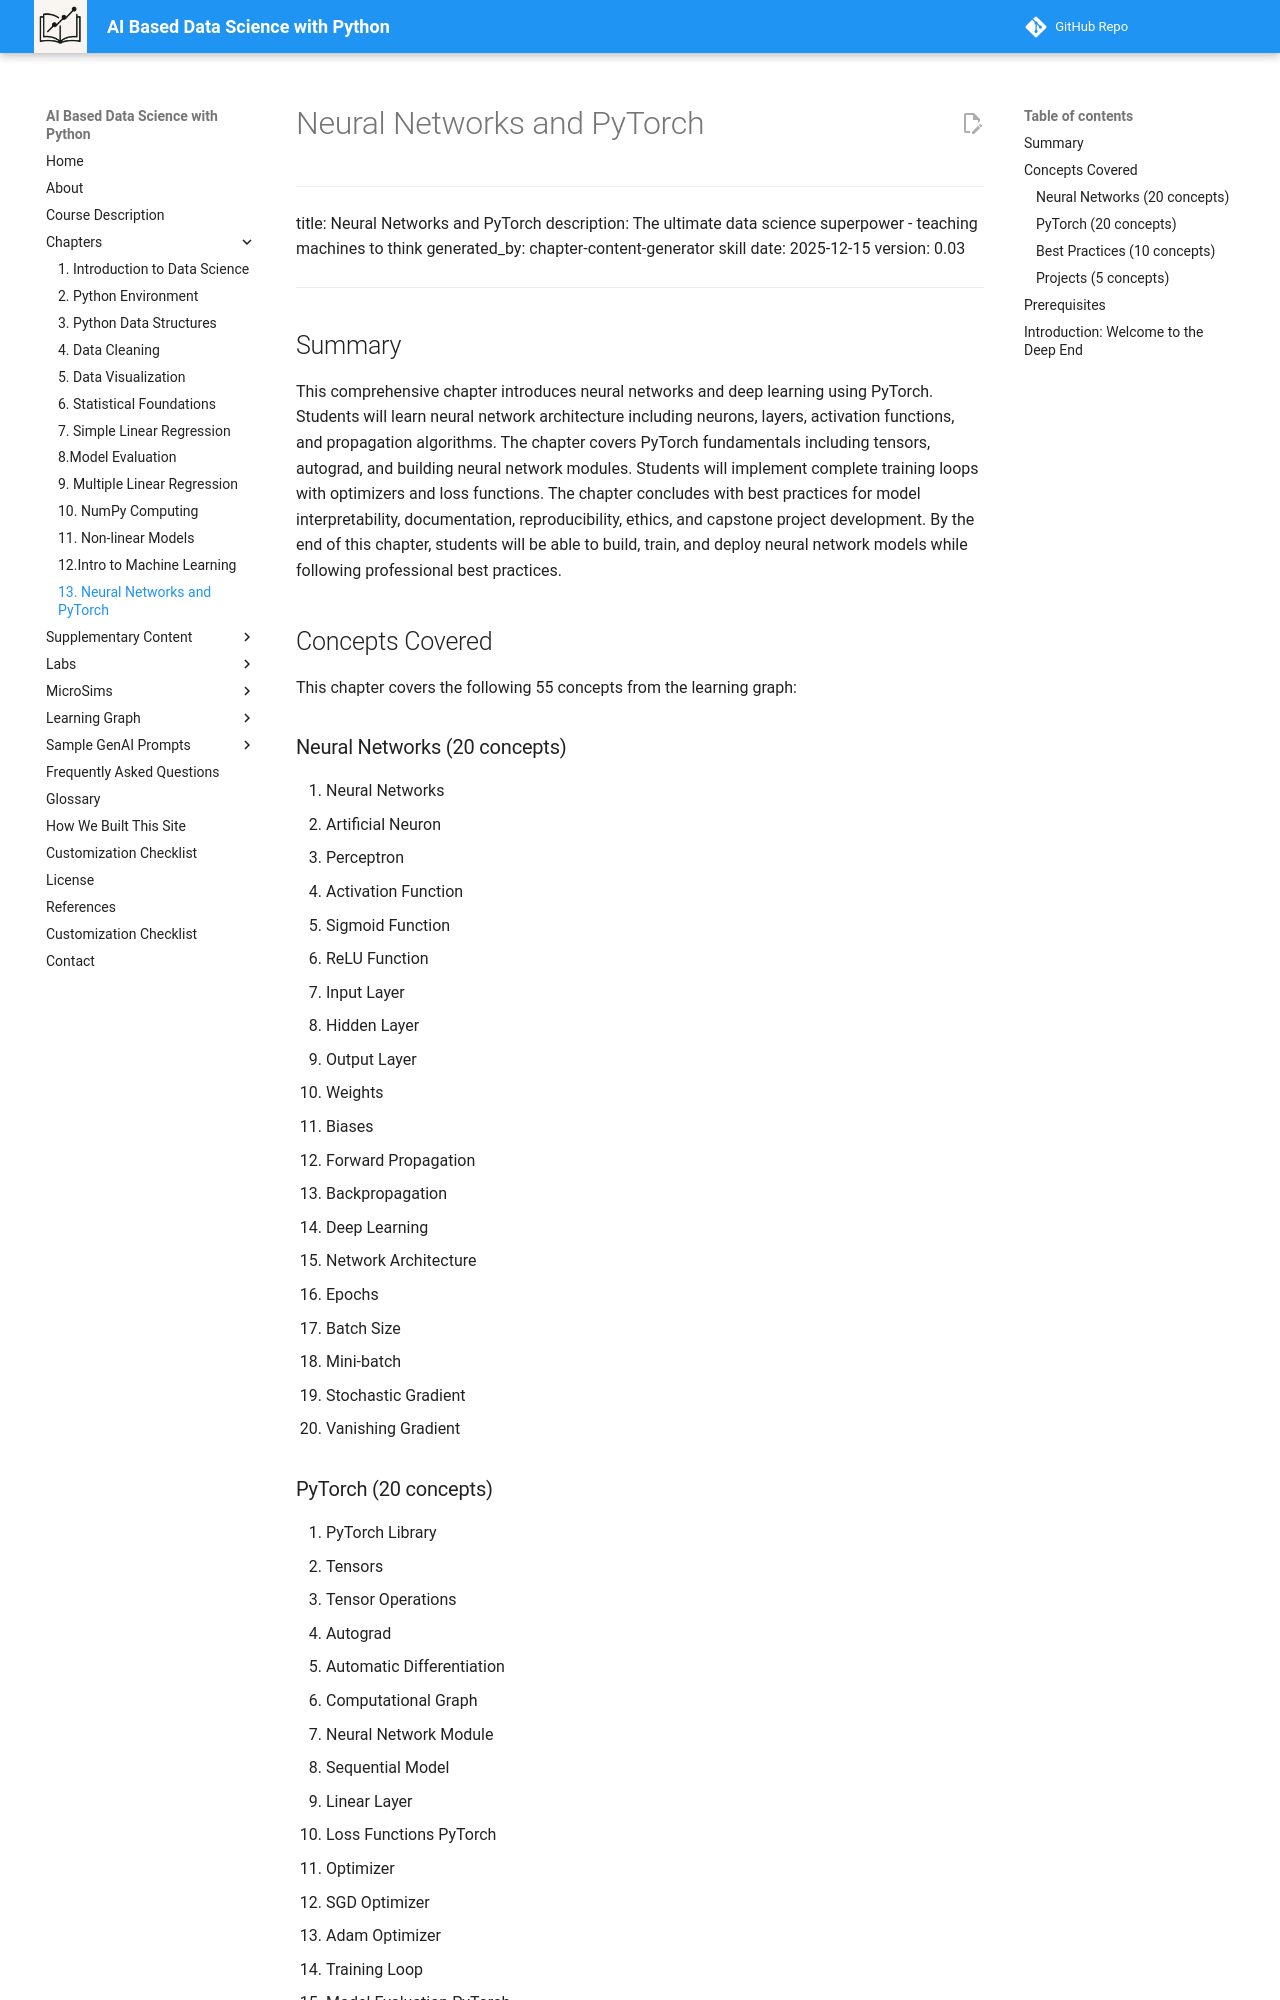

repository: dmccreary/data-science-course · page: chapters/13-neural-networks-pytorch/index.html · generator: mkdocs

# Neural Networks and PyTorch

---
title: Neural Networks and PyTorch
description: The ultimate data science superpower - teaching machines to think
generated_by: chapter-content-generator skill
date: 2025-12-15
version: 0.03
---

## Summary

This comprehensive chapter introduces neural networks and deep learning using PyTorch. Students will learn neural network architecture including neurons, layers, activation functions, and propagation algorithms. The chapter covers PyTorch fundamentals including tensors, autograd, and building neural network modules. Students will implement complete training loops with optimizers and loss functions. The chapter concludes with best practices for model interpretability, documentation, reproducibility, ethics, and capstone project development. By the end of this chapter, students will be able to build, train, and deploy neural network models while following professional best practices.

## Concepts Covered

This chapter covers the following 55 concepts from the learning graph:

### Neural Networks (20 concepts)

1. Neural Networks
2. Artificial Neuron
3. Perceptron
4. Activation Function
5. Sigmoid Function
6. ReLU Function
7. Input Layer
8. Hidden Layer
9. Output Layer
10. Weights
11. Biases
12. Forward Propagation
13. Backpropagation
14. Deep Learning
15. Network Architecture
16. Epochs
17. Batch Size
18. Mini-batch
19. Stochastic Gradient
20. Vanishing Gradient

### PyTorch (20 concepts)

21. PyTorch Library
22. Tensors
23. Tensor Operations
24. Autograd
25. Automatic Differentiation
26. Computational Graph
27. Neural Network Module
28. Sequential Model
29. Linear Layer
30. Loss Functions PyTorch
31. Optimizer
32. SGD Optimizer
33. Adam Optimizer
34. Training Loop
35. Model Evaluation PyTorch
36. GPU Computing
37. CUDA
38. Model Saving
39. Model Loading
40. Transfer Learning

### Best Practices (10 concepts)

41. Explainable AI
42. Model Interpretability
43. Feature Importance Analysis
44. SHAP Values
45. Model Documentation
46. Reproducibility
47. Random Seed
48. Version Control
49. Git
50. Data Ethics

### Projects (5 concepts)

51. Capstone Project
52. End-to-End Pipeline
53. Model Deployment
54. Results Communication
55. Data-Driven Decisions

## Prerequisites

This chapter builds on concepts from:

- [Chapter 10: NumPy and Numerical Computing](../10-numpy-computing/index.md)
- [Chapter 11: Non-linear Models and Regularization](../11-nonlinear-models-regularization/index.md)
- [Chapter 12: Introduction to Machine Learning](../12-intro-to-machine-learning/index.md)

---
